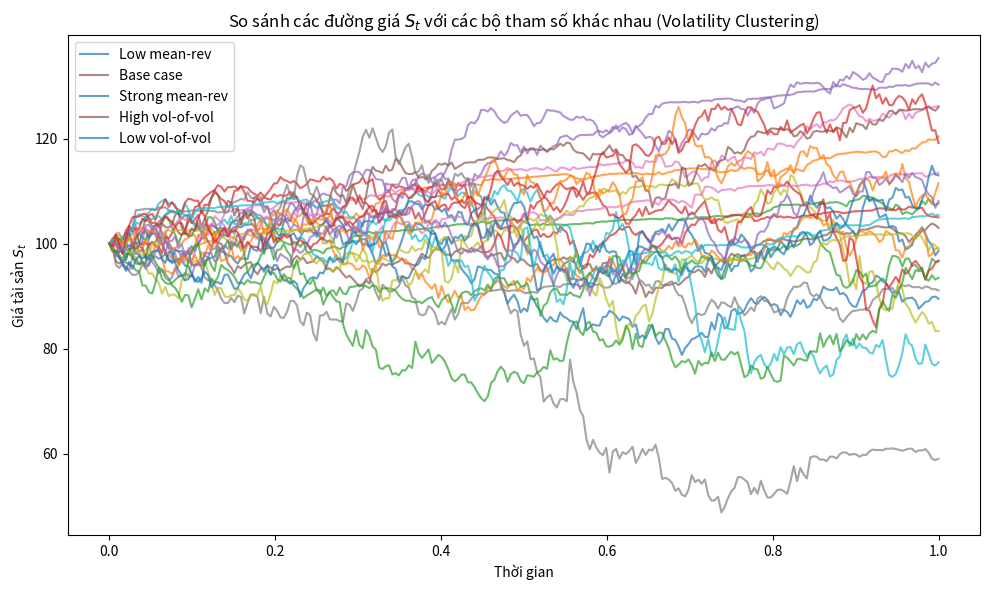

This figure's Python source:

import numpy as np
import matplotlib.pyplot as plt
import pandas as pd

def heston_simulate(S0, v0, mu, kappa, theta, sigma, rho, T, N, M):
    dt = T / N
    S = np.zeros((M, N + 1))
    v = np.zeros((M, N + 1))
    S[:, 0] = S0
    v[:, 0] = v0

    for t in range(1, N + 1):
        Z1 = np.random.normal(0, 1, M)
        Z2 = np.random.normal(0, 1, M)
        W1 = Z1
        W2 = rho * Z1 + np.sqrt(1 - rho ** 2) * Z2

        v[:, t] = np.maximum(v[:, t-1] + kappa * (theta - v[:, t-1]) * dt +
                             sigma * np.sqrt(np.maximum(v[:, t-1], 0)) * np.sqrt(dt) * W2, 0)
        S[:, t] = S[:, t-1] * np.exp((mu - 0.5 * v[:, t-1]) * dt +
                                     np.sqrt(np.maximum(v[:, t-1], 0)) * np.sqrt(dt) * W1)
    return S, v

def price_european_call(S_paths, K, r, T):
    payoff = np.maximum(S_paths[:, -1] - K, 0)
    return np.exp(-r * T) * np.mean(payoff)


# Các bộ tham số khác nhau (volatility clustering)
param_sets = [
    {"kappa": 1.0, "theta": 0.02, "sigma": 0.3, "label": "Low mean-rev"},
    {"kappa": 3.0, "theta": 0.04, "sigma": 0.5, "label": "Base case"},
    {"kappa": 5.0, "theta": 0.06, "sigma": 0.6, "label": "Strong mean-rev"},
    {"kappa": 2.0, "theta": 0.04, "sigma": 0.9, "label": "High vol-of-vol"},
    {"kappa": 2.0, "theta": 0.04, "sigma": 0.2, "label": "Low vol-of-vol"},
]

# Tham số cố định
S0 = 100
v0 = 0.04
mu = 0.05
rho = -0.7
T = 1.0
N = 252
M = 1000
K = 100
r = 0.01

results = []
simulated_prices = {}

for params in param_sets:
    S, v = heston_simulate(S0, v0, mu, params["kappa"], params["theta"], params["sigma"], rho, T, N, M)
    price = price_european_call(S, K, r, T)
    results.append({
        "Label": params["label"],
        "kappa": params["kappa"],
        "theta": params["theta"],
        "sigma": params["sigma"],
        "Call Price": round(price, 4)
    })
    simulated_prices[params["label"]] = S[:5]  # 5 đường đầu tiên để vẽ

# Chuyển kết quả thành DataFrame
results_df = pd.DataFrame(results)
print(results_df)

# Vẽ biểu đồ so sánh các đường giá
time = np.linspace(0, T, N + 1)
plt.figure(figsize=(10, 6))
for label, prices in simulated_prices.items():
    for i in range(prices.shape[0]):
        plt.plot(time, prices[i], label=label if i == 0 else "", alpha=0.7)
plt.title("So sánh các đường giá $S_t$ với các bộ tham số khác nhau (Volatility Clustering)")
plt.xlabel("Thời gian")
plt.ylabel("Giá tài sản $S_t$")
plt.legend()
plt.tight_layout()
plt.show()
